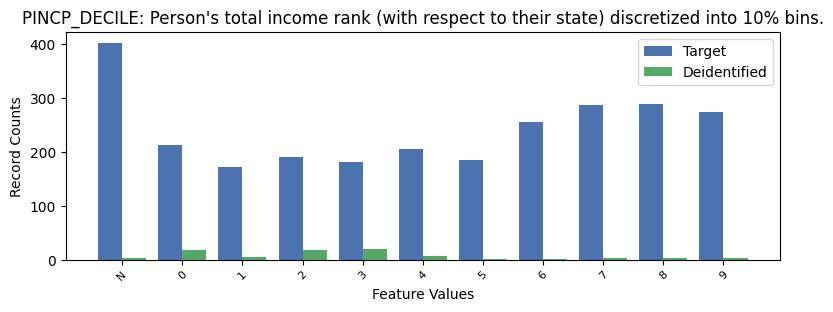

The data file committed next to this chart (first rows):
, PINCP_DECILE, count_target, count_deidentified
0, -1, 402, 4
1, 8, 289, 4
2, 7, 286, 3
3, 9, 274, 3
4, 6, 255, 1
5, 0, 212, 18
6, 4, 205, 7
7, 2, 191, 18
8, 5, 185, 1
9, 3, 181, 19
10, 1, 171, 5
